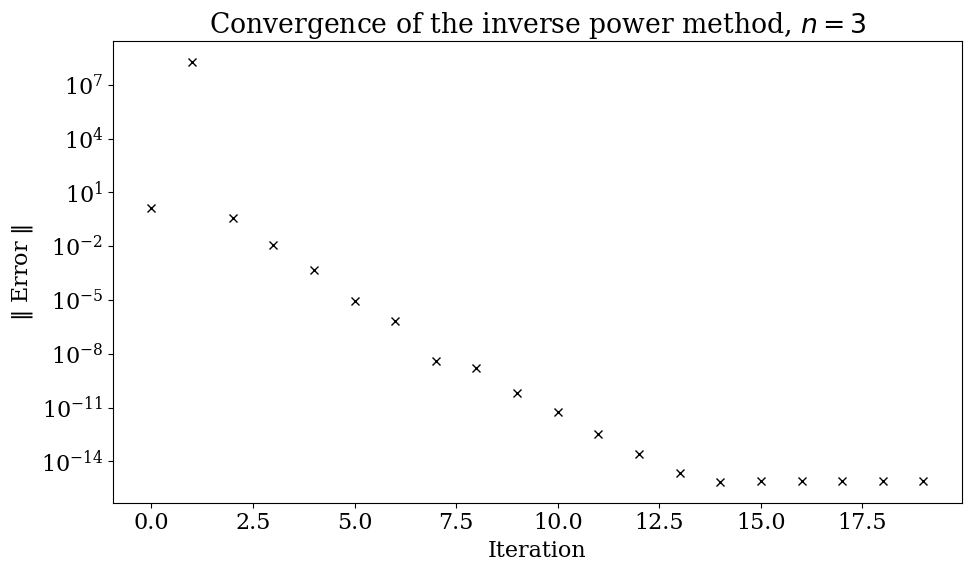
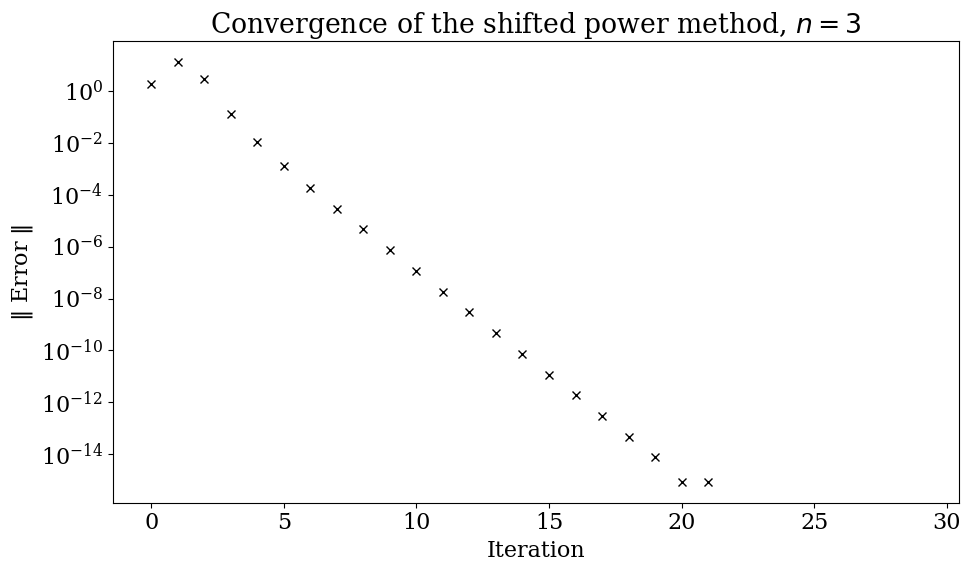

Here is the Python script that generated these plots, in order:
%matplotlib inline

import numpy as np
import matplotlib
import matplotlib.pyplot as plt
from matplotlib import rcParams
rcParams['font.family'] = 'serif'
rcParams['font.size'] = 16
rcParams['figure.figsize'] = (12,6)

def inverse_power_method(A, niterations_max=50, tol=1e-15):
    xn = np.zeros((len(A), niterations_max+1))
    xn[:, 0] = np.ones((len(A),)) + 1e-7*np.random.rand(len(A))
    rn = np.ones((niterations_max+1,))
    for k in range(niterations_max):
        xn[:,k] = xn[:,k] / np.linalg.norm(xn[:,k])
        xn[:,k+1] = np.linalg.solve(A, xn[:,k])
        rn[k+1] = np.sum(xn[:,k+1])/np.sum(xn[:,k])
        if (abs(rn[k+1]-rn[k]) < tol):
            break
    if k < niterations_max:
        rn[k+2:] = rn[k+1] # This ensures the later values are set to something sensible.
    return (1.0/rn[k+1], 1.0/rn)

A = np.array([[1.0,2.0,3.0],[4.0,5.0,6.0],[7.0,8.0,0.0]])
lamda, v = np.linalg.eig(A)
order = np.abs(lamda).argsort()
lamda = lamda[order]
lamda_power, lamda_seq = inverse_power_method(A)

print("The minimum eigenvalue from the inverse power method is {} (exact is {}, error is {})".format(lamda_power, lamda[0], 
                                                                                             abs(lamda_power - lamda[0])))

errors = np.abs(lamda_seq - lamda[0])
iterations = range(len(errors))

fig = plt.figure(figsize=(10,6))
ax = fig.add_subplot(111)
ax.semilogy(iterations[:20], errors[:20], 'kx')
ax.set_xlabel('Iteration')
ax.set_ylabel(r"$\|$ Error $\|$")
ax.set_title(r"Convergence of the inverse power method, $n=3$")
fig.tight_layout()
plt.show()

def shifted_power_method(A, sigma, niterations_max=50, tol=1e-15):
    Ashift = A - sigma * np.eye(len(A))
    xn = np.zeros((len(A), niterations_max+1))
    xn[:, 0] = np.ones((len(A),)) + 1e-7*np.random.rand(len(A))
    rn = np.ones((niterations_max+1,))
    for k in range(niterations_max):
        xn[:,k] = xn[:,k] / np.linalg.norm(xn[:,k])
        xn[:,k+1] = np.linalg.solve(Ashift, xn[:,k])
        rn[k+1] = np.sum(xn[:,k+1])/np.sum(xn[:,k])
        if (abs(rn[k+1]-rn[k]) < tol):
            break
    if k < niterations_max:
        rn[k+2:] = rn[k+1] # This ensures the later values are set to something sensible.
    return (1.0/rn[k+1] + sigma, 1.0/rn + sigma)

lamda_shift, lamda_seq = shifted_power_method(A, -5.0)

print("The eigenvalue closest to -5.0 from the shifted power method is {} (exact is {}, error is {})".format(lamda_shift, lamda[1], 
                                                                                             abs(lamda_shift - lamda[1])))

errors = np.abs(lamda_seq - lamda[1])
iterations = range(len(errors))

fig = plt.figure(figsize=(10,6))
ax = fig.add_subplot(111)
ax.semilogy(iterations[:30], errors[:30], 'kx')
ax.set_xlabel('Iteration')
ax.set_ylabel(r"$\|$ Error $\|$")
ax.set_title(r"Convergence of the shifted power method, $n=3$")
fig.tight_layout()
plt.show()

